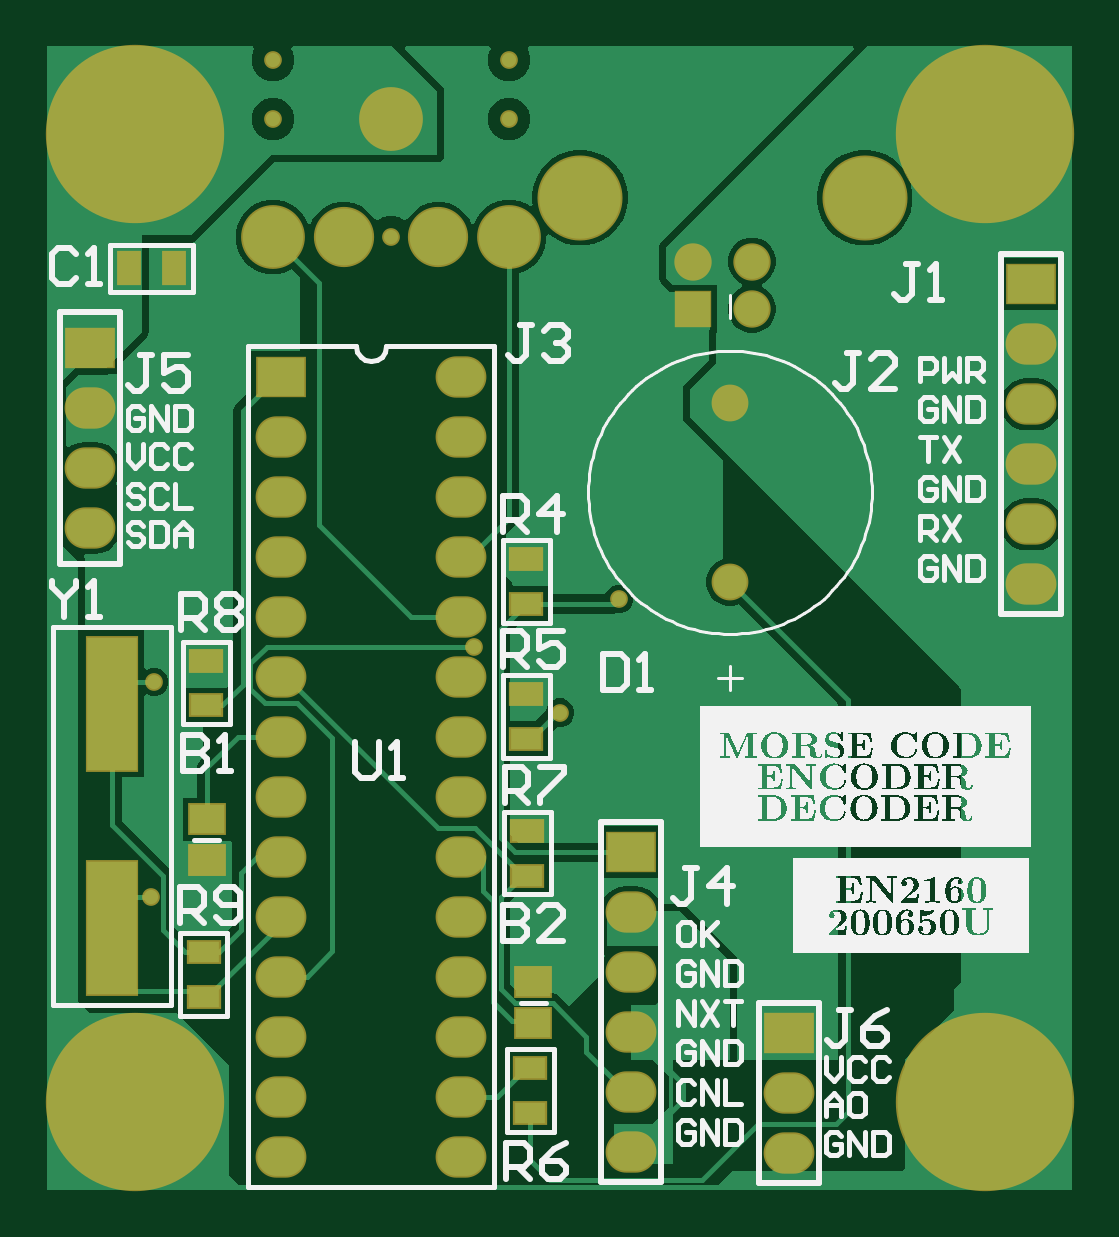
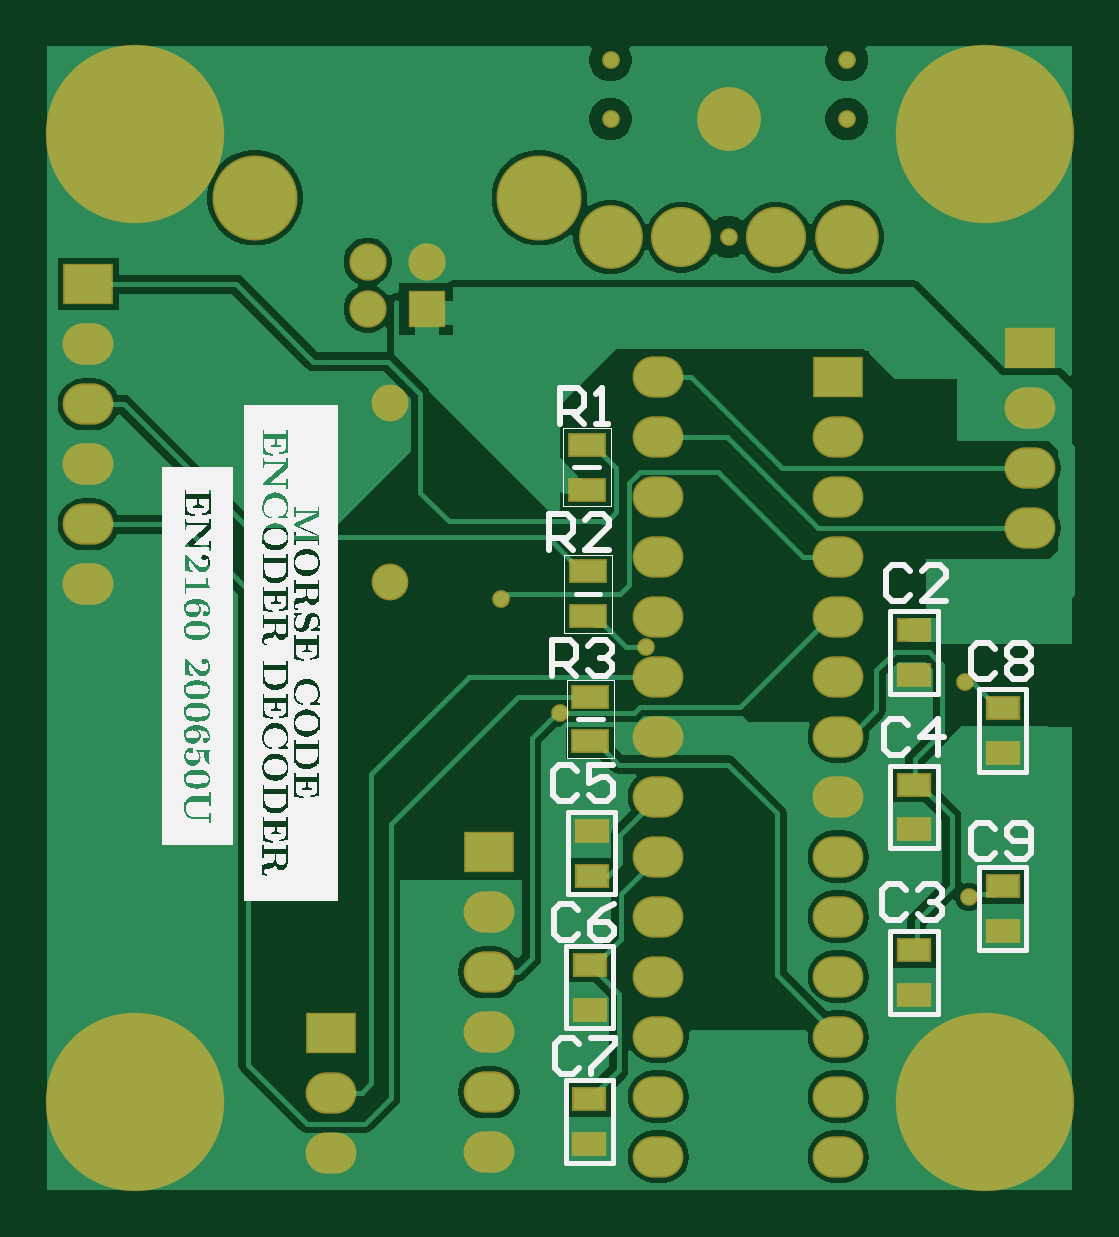
Circuit board: 9 layer files. Board 43.4 x 48.4 mm.
- bottom_copper: MCED_pcb_1.GBL (26783 bytes)
- bottom_silk: MCED_pcb_1.GBO (165656 bytes)
- paste: MCED_pcb_1.GBP (817 bytes)
- bottom_mask: MCED_pcb_1.GBS (2654 bytes)
- outline: MCED_pcb_1.GM1 (287 bytes)
- top_copper: MCED_pcb_1.GTL (19203 bytes)
- top_silk: MCED_pcb_1.GTO (173406 bytes)
- paste: MCED_pcb_1.GTP (842 bytes)
- top_mask: MCED_pcb_1.GTS (2674 bytes)

=== bottom_copper: MCED_pcb_1.GBL (26783 bytes, source omitted) ===
=== bottom_silk: MCED_pcb_1.GBO (165656 bytes, source omitted) ===
=== paste: MCED_pcb_1.GBP ===
G04*
G04 #@! TF.GenerationSoftware,Altium Limited,Altium Designer,23.4.1 (23)*
G04*
G04 Layer_Color=128*
%FSLAX44Y44*%
%MOMM*%
G71*
G04*
G04 #@! TF.SameCoordinates,22DA07C4-7428-49AA-B022-60C06839F0DC*
G04*
G04*
G04 #@! TF.FilePolarity,Positive*
G04*
G01*
G75*
%ADD14R,1.3000X0.9000*%
%ADD41R,1.4500X0.9000*%
D14*
X70000Y155500D02*
D03*
Y174500D02*
D03*
Y221000D02*
D03*
Y240000D02*
D03*
X207250Y79250D02*
D03*
Y98250D02*
D03*
X207500Y22250D02*
D03*
Y41250D02*
D03*
X206500Y155000D02*
D03*
Y136000D02*
D03*
X70000Y85500D02*
D03*
Y104500D02*
D03*
X32500Y131500D02*
D03*
Y112500D02*
D03*
Y207000D02*
D03*
Y188000D02*
D03*
D41*
X208500Y299250D02*
D03*
Y318250D02*
D03*
X207000Y192750D02*
D03*
Y211750D02*
D03*
X208000Y245750D02*
D03*
Y264750D02*
D03*
M02*

=== bottom_mask: MCED_pcb_1.GBS ===
G04*
G04 #@! TF.GenerationSoftware,Altium Limited,Altium Designer,23.4.1 (23)*
G04*
G04 Layer_Color=16711935*
%FSLAX44Y44*%
%MOMM*%
G71*
G04*
G04 #@! TF.SameCoordinates,22DA07C4-7428-49AA-B022-60C06839F0DC*
G04*
G04*
G04 #@! TF.FilePolarity,Negative*
G04*
G01*
G75*
%ADD18R,1.4500X1.0500*%
%ADD21C,1.5580*%
%ADD22O,2.1500X1.7500*%
%ADD23R,2.1500X1.7500*%
%ADD24C,3.6000*%
%ADD25C,1.5810*%
%ADD26R,1.5810X1.5810*%
%ADD27C,7.5500*%
%ADD28C,2.7000*%
%ADD29C,2.5500*%
%ADD30C,0.7500*%
%ADD44R,1.6000X1.0500*%
D18*
X70000Y155500D02*
D03*
Y174500D02*
D03*
Y221000D02*
D03*
Y240000D02*
D03*
X207250Y79250D02*
D03*
Y98250D02*
D03*
X207500Y22250D02*
D03*
Y41250D02*
D03*
X206500Y155000D02*
D03*
Y136000D02*
D03*
X70000Y85500D02*
D03*
Y104500D02*
D03*
X32500Y131500D02*
D03*
Y112500D02*
D03*
Y207000D02*
D03*
Y188000D02*
D03*
D21*
X292000Y336250D02*
D03*
Y260250D02*
D03*
D22*
X178200Y17000D02*
D03*
Y42400D02*
D03*
Y67800D02*
D03*
Y93200D02*
D03*
Y118600D02*
D03*
Y144000D02*
D03*
Y169400D02*
D03*
Y194800D02*
D03*
Y220200D02*
D03*
Y245600D02*
D03*
Y271000D02*
D03*
Y296400D02*
D03*
Y321800D02*
D03*
Y347200D02*
D03*
X102000Y17000D02*
D03*
Y42400D02*
D03*
Y67800D02*
D03*
Y93200D02*
D03*
Y118600D02*
D03*
Y144000D02*
D03*
Y169400D02*
D03*
Y194800D02*
D03*
Y220200D02*
D03*
Y245600D02*
D03*
Y271000D02*
D03*
Y296400D02*
D03*
Y321800D02*
D03*
X419500Y360900D02*
D03*
Y335500D02*
D03*
Y310100D02*
D03*
Y284700D02*
D03*
Y259300D02*
D03*
X250000Y120450D02*
D03*
Y95050D02*
D03*
Y69650D02*
D03*
Y44250D02*
D03*
Y18850D02*
D03*
X317000Y44000D02*
D03*
Y18600D02*
D03*
X21000Y283200D02*
D03*
Y308600D02*
D03*
Y334000D02*
D03*
D23*
X102000Y347200D02*
D03*
X419500Y386300D02*
D03*
X250000Y145850D02*
D03*
X317000Y69400D02*
D03*
X21000Y359400D02*
D03*
D24*
X349000Y423000D02*
D03*
X228600D02*
D03*
D25*
X276300Y395900D02*
D03*
X301300D02*
D03*
Y375900D02*
D03*
D26*
X276300D02*
D03*
D27*
X400000Y450000D02*
D03*
X40000Y40000D02*
D03*
X400000D02*
D03*
X40000Y450000D02*
D03*
D28*
X148500Y456250D02*
D03*
X98500Y406250D02*
D03*
X198500D02*
D03*
D29*
X128500D02*
D03*
X168500D02*
D03*
D30*
X198500Y481250D02*
D03*
Y456250D02*
D03*
X148500Y406250D02*
D03*
X98500Y481250D02*
D03*
Y456250D02*
D03*
X48252Y217924D02*
D03*
X183634Y232910D02*
D03*
X244848Y252976D02*
D03*
X219956Y204970D02*
D03*
X46728Y126992D02*
D03*
D44*
X208500Y299250D02*
D03*
Y318250D02*
D03*
X207000Y192750D02*
D03*
Y211750D02*
D03*
X208000Y245750D02*
D03*
Y264750D02*
D03*
M02*

=== outline: MCED_pcb_1.GM1 ===
G04*
G04 #@! TF.GenerationSoftware,Altium Limited,Altium Designer,23.4.1 (23)*
G04*
G04 Layer_Color=16711935*
%FSLAX44Y44*%
%MOMM*%
G71*
G04*
G04 #@! TF.SameCoordinates,22DA07C4-7428-49AA-B022-60C06839F0DC*
G04*
G04*
G04 #@! TF.FilePolarity,Positive*
G04*
G01*
G75*
M02*

=== top_copper: MCED_pcb_1.GTL (19203 bytes, source omitted) ===
=== top_silk: MCED_pcb_1.GTO (173406 bytes, source omitted) ===
=== paste: MCED_pcb_1.GTP ===
G04*
G04 #@! TF.GenerationSoftware,Altium Limited,Altium Designer,23.4.1 (23)*
G04*
G04 Layer_Color=8421504*
%FSLAX44Y44*%
%MOMM*%
G71*
G04*
G04 #@! TF.SameCoordinates,22DA07C4-7428-49AA-B022-60C06839F0DC*
G04*
G04*
G04 #@! TF.FilePolarity,Positive*
G04*
G01*
G75*
%ADD13R,1.4500X1.2000*%
%ADD14R,1.3000X0.9000*%
%ADD15R,0.9000X1.3000*%
%ADD16R,2.1000X5.6000*%
D13*
X208750Y90750D02*
D03*
Y73750D02*
D03*
X70500Y142750D02*
D03*
Y159750D02*
D03*
D14*
X205750Y270000D02*
D03*
Y251000D02*
D03*
Y212750D02*
D03*
Y193750D02*
D03*
X206250Y155000D02*
D03*
Y136000D02*
D03*
X207500Y54500D02*
D03*
Y35500D02*
D03*
X70250Y227000D02*
D03*
Y208000D02*
D03*
X69250Y103500D02*
D03*
Y84500D02*
D03*
D15*
X37500Y393000D02*
D03*
X56500D02*
D03*
D16*
X30500Y208750D02*
D03*
Y113750D02*
D03*
M02*

=== top_mask: MCED_pcb_1.GTS ===
G04*
G04 #@! TF.GenerationSoftware,Altium Limited,Altium Designer,23.4.1 (23)*
G04*
G04 Layer_Color=8388736*
%FSLAX44Y44*%
%MOMM*%
G71*
G04*
G04 #@! TF.SameCoordinates,22DA07C4-7428-49AA-B022-60C06839F0DC*
G04*
G04*
G04 #@! TF.FilePolarity,Negative*
G04*
G01*
G75*
%ADD17R,1.6000X1.3500*%
%ADD18R,1.4500X1.0500*%
%ADD19R,1.0500X1.4500*%
%ADD20R,2.2500X5.7500*%
%ADD21C,1.5580*%
%ADD22O,2.1500X1.7500*%
%ADD23R,2.1500X1.7500*%
%ADD24C,3.6000*%
%ADD25C,1.5810*%
%ADD26R,1.5810X1.5810*%
%ADD27C,7.5500*%
%ADD28C,2.7000*%
%ADD29C,2.5500*%
%ADD30C,0.7500*%
D17*
X208750Y90750D02*
D03*
Y73750D02*
D03*
X70500Y142750D02*
D03*
Y159750D02*
D03*
D18*
X205750Y270000D02*
D03*
Y251000D02*
D03*
Y212750D02*
D03*
Y193750D02*
D03*
X206250Y155000D02*
D03*
Y136000D02*
D03*
X207500Y54500D02*
D03*
Y35500D02*
D03*
X70250Y227000D02*
D03*
Y208000D02*
D03*
X69250Y103500D02*
D03*
Y84500D02*
D03*
D19*
X37500Y393000D02*
D03*
X56500D02*
D03*
D20*
X30500Y208750D02*
D03*
Y113750D02*
D03*
D21*
X292000Y336250D02*
D03*
Y260250D02*
D03*
D22*
X178200Y17000D02*
D03*
Y42400D02*
D03*
Y67800D02*
D03*
Y93200D02*
D03*
Y118600D02*
D03*
Y144000D02*
D03*
Y169400D02*
D03*
Y194800D02*
D03*
Y220200D02*
D03*
Y245600D02*
D03*
Y271000D02*
D03*
Y296400D02*
D03*
Y321800D02*
D03*
Y347200D02*
D03*
X102000Y17000D02*
D03*
Y42400D02*
D03*
Y67800D02*
D03*
Y93200D02*
D03*
Y118600D02*
D03*
Y144000D02*
D03*
Y169400D02*
D03*
Y194800D02*
D03*
Y220200D02*
D03*
Y245600D02*
D03*
Y271000D02*
D03*
Y296400D02*
D03*
Y321800D02*
D03*
X419500Y360900D02*
D03*
Y335500D02*
D03*
Y310100D02*
D03*
Y284700D02*
D03*
Y259300D02*
D03*
X250000Y120450D02*
D03*
Y95050D02*
D03*
Y69650D02*
D03*
Y44250D02*
D03*
Y18850D02*
D03*
X317000Y44000D02*
D03*
Y18600D02*
D03*
X21000Y283200D02*
D03*
Y308600D02*
D03*
Y334000D02*
D03*
D23*
X102000Y347200D02*
D03*
X419500Y386300D02*
D03*
X250000Y145850D02*
D03*
X317000Y69400D02*
D03*
X21000Y359400D02*
D03*
D24*
X349000Y423000D02*
D03*
X228600D02*
D03*
D25*
X276300Y395900D02*
D03*
X301300D02*
D03*
Y375900D02*
D03*
D26*
X276300D02*
D03*
D27*
X400000Y450000D02*
D03*
X40000Y40000D02*
D03*
X400000D02*
D03*
X40000Y450000D02*
D03*
D28*
X148500Y456250D02*
D03*
X98500Y406250D02*
D03*
X198500D02*
D03*
D29*
X128500D02*
D03*
X168500D02*
D03*
D30*
X198500Y481250D02*
D03*
Y456250D02*
D03*
X148500Y406250D02*
D03*
X98500Y481250D02*
D03*
Y456250D02*
D03*
X48252Y217924D02*
D03*
X183634Y232910D02*
D03*
X244848Y252976D02*
D03*
X219956Y204970D02*
D03*
X46728Y126992D02*
D03*
M02*

